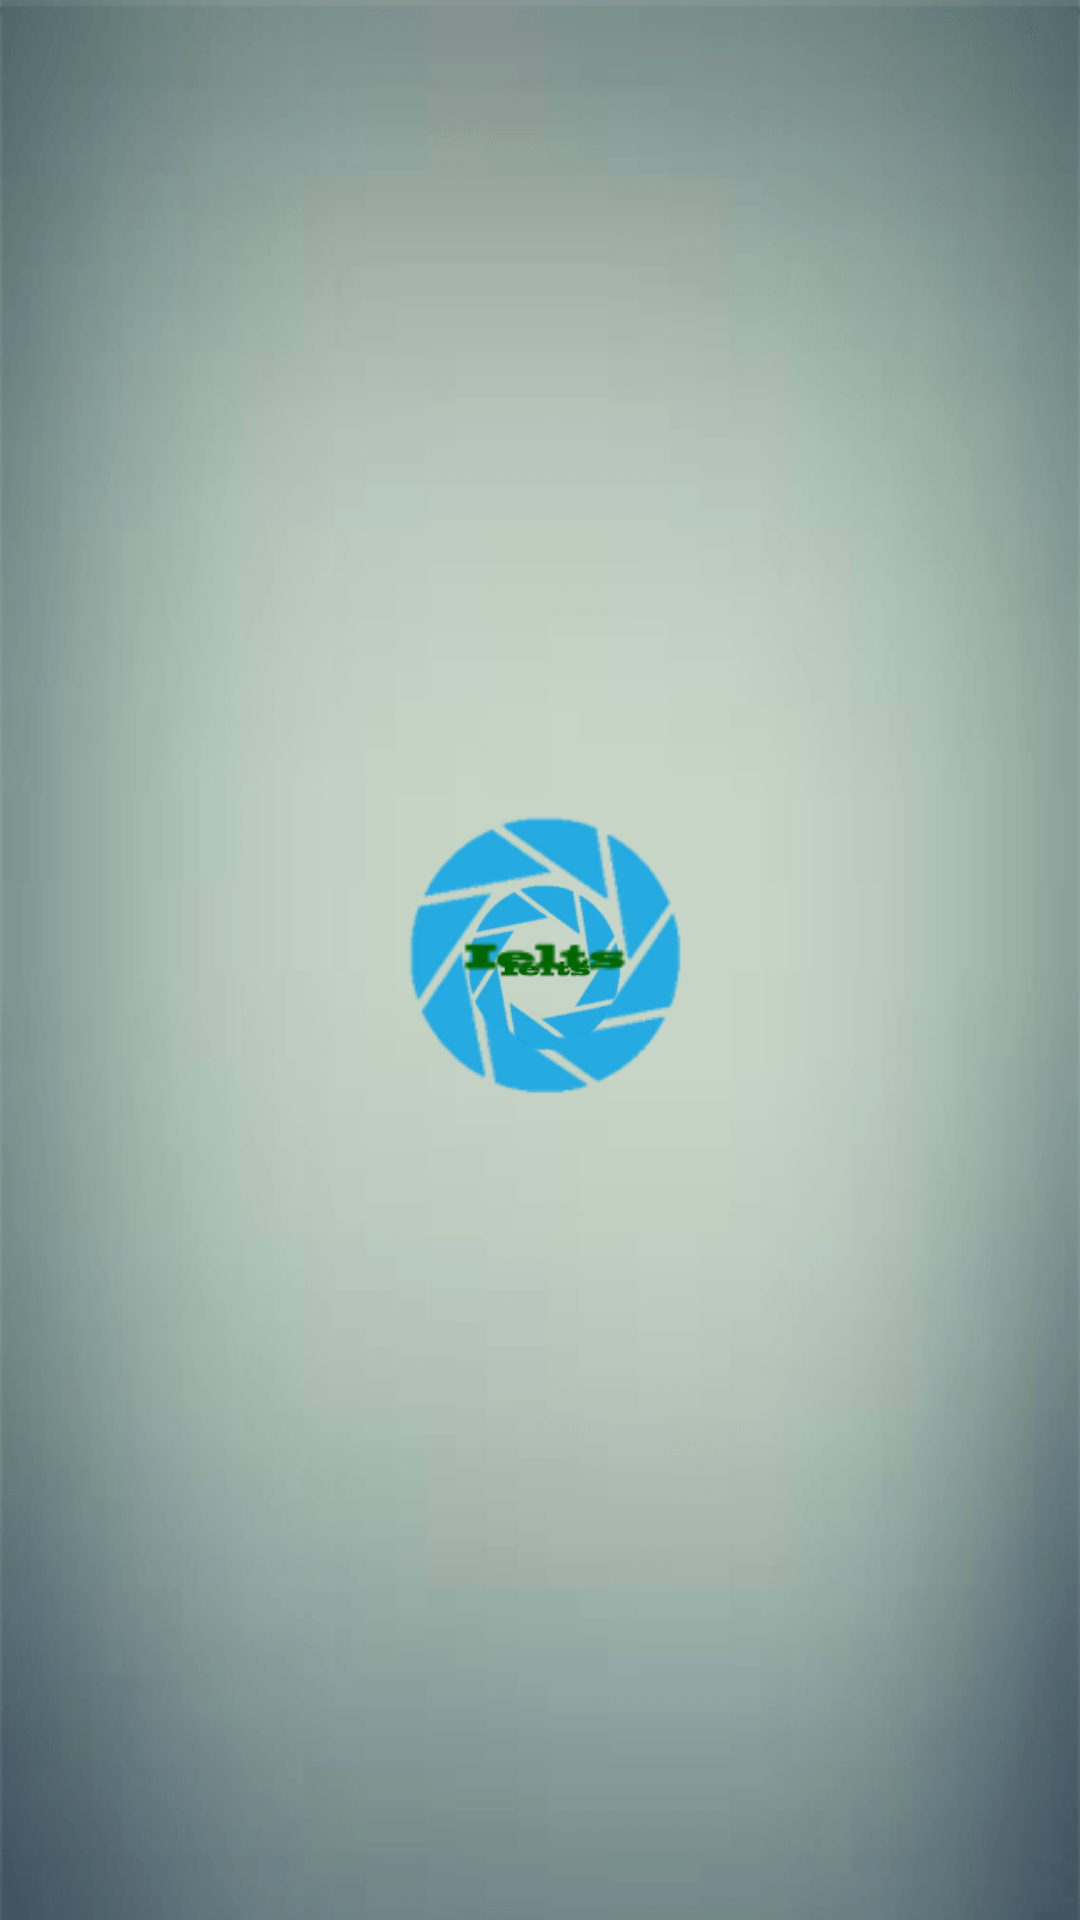

Android layout source for this screen:
<!-- AndroidManifest.xml: application theme AppTheme -->
<!-- res/layout/activity_welcome.xml -->
<?xml version="1.0" encoding="utf-8"?>
<RelativeLayout xmlns:android="http://schemas.android.com/apk/res/android"
    xmlns:app="http://schemas.android.com/apk/res-auto"
    xmlns:tools="http://schemas.android.com/tools"
    tools:showIn="@layout/activity_main"
    android:layout_width="match_parent"
    android:background="@drawable/background_welcome"
    android:layout_height="match_parent">

    <ImageView
        android:id="@+id/imageWelcome"
        android:layout_width="250dp"
        android:layout_height="250dp"
        android:layout_centerHorizontal="true"
        android:layout_centerVertical="true"
        app:srcCompat="@drawable/welcome_animation" />
</RelativeLayout>
<!-- res/layout/activity_main.xml (included above) -->
<?xml version="1.0" encoding="utf-8"?>
<FrameLayout
    xmlns:android="http://schemas.android.com/apk/res/android"
    android:layout_width="match_parent"
    android:layout_height="match_parent">
    <include layout="@layout/activity_home"
        android:id="@+id/layout_home">
    </include>>
</FrameLayout>
<!-- res/layout/activity_home.xml (included above) -->
<?xml version="1.0" encoding="utf-8"?>
<FrameLayout xmlns:android="http://schemas.android.com/apk/res/android"
    android:layout_width="match_parent"
    android:padding="5dp"
    xmlns:tools="http://schemas.android.com/tools"
    tools:showIn="@layout/activity_main"
    android:layout_height="match_parent">
    <GridView
        android:id="@+id/listUnit"
        android:layout_width="match_parent"
        android:layout_height="match_parent"
        android:numColumns="2">
    </GridView>

    <FrameLayout
        android:id="@+id/fragment_container"
        android:layout_width="match_parent"
        android:layout_height="match_parent">
    </FrameLayout>
</FrameLayout>
<!-- resources referenced by this layout -->
<resources>
  <!-- drawable background_welcome: png bitmap (drawable, 84824 bytes) -->
  <!-- drawable welcome_animation (drawable) -->
  <?xml version="1.0" encoding="utf-8" ?>
  <animation-list
      android:oneshot="false"
      xmlns:android="http://schemas.android.com/apk/res/android">
      <item
          android:drawable="@drawable/background_welcome1"
          android:duration="500">
      </item>
      <item
          android:drawable="@drawable/background_welcome2"
          android:duration="500">
      </item>
      <item
          android:drawable="@drawable/background_welcome3"
          android:duration="500">
      </item>
      <item
          android:drawable="@drawable/background_welcome4"
          android:duration="500">
      </item>
      <item
          android:drawable="@drawable/background_welcome4"
          android:duration="500">
      </item>
  
  
  </animation-list>
  <style name="AppTheme" parent="Theme.AppCompat.Light.DarkActionBar">
          
          <item name="colorPrimary">@color/colorPrimary</item>
          <item name="colorPrimaryDark">@color/colorPrimaryDark</item>
          <item name="colorAccent">@color/colorAccent</item>
      </style>
  <!-- drawable background_welcome1: png bitmap (drawable, 4976 bytes) -->
  <!-- drawable background_welcome2: png bitmap (drawable, 8295 bytes) -->
  <!-- drawable background_welcome3: png bitmap (drawable, 12377 bytes) -->
  <!-- drawable background_welcome4: png bitmap (drawable, 16338 bytes) -->
  <color name="colorPrimary">#3F51B5</color>
  <color name="colorPrimaryDark">#303F9F</color>
  <color name="colorAccent">#FF4081</color>
</resources>
